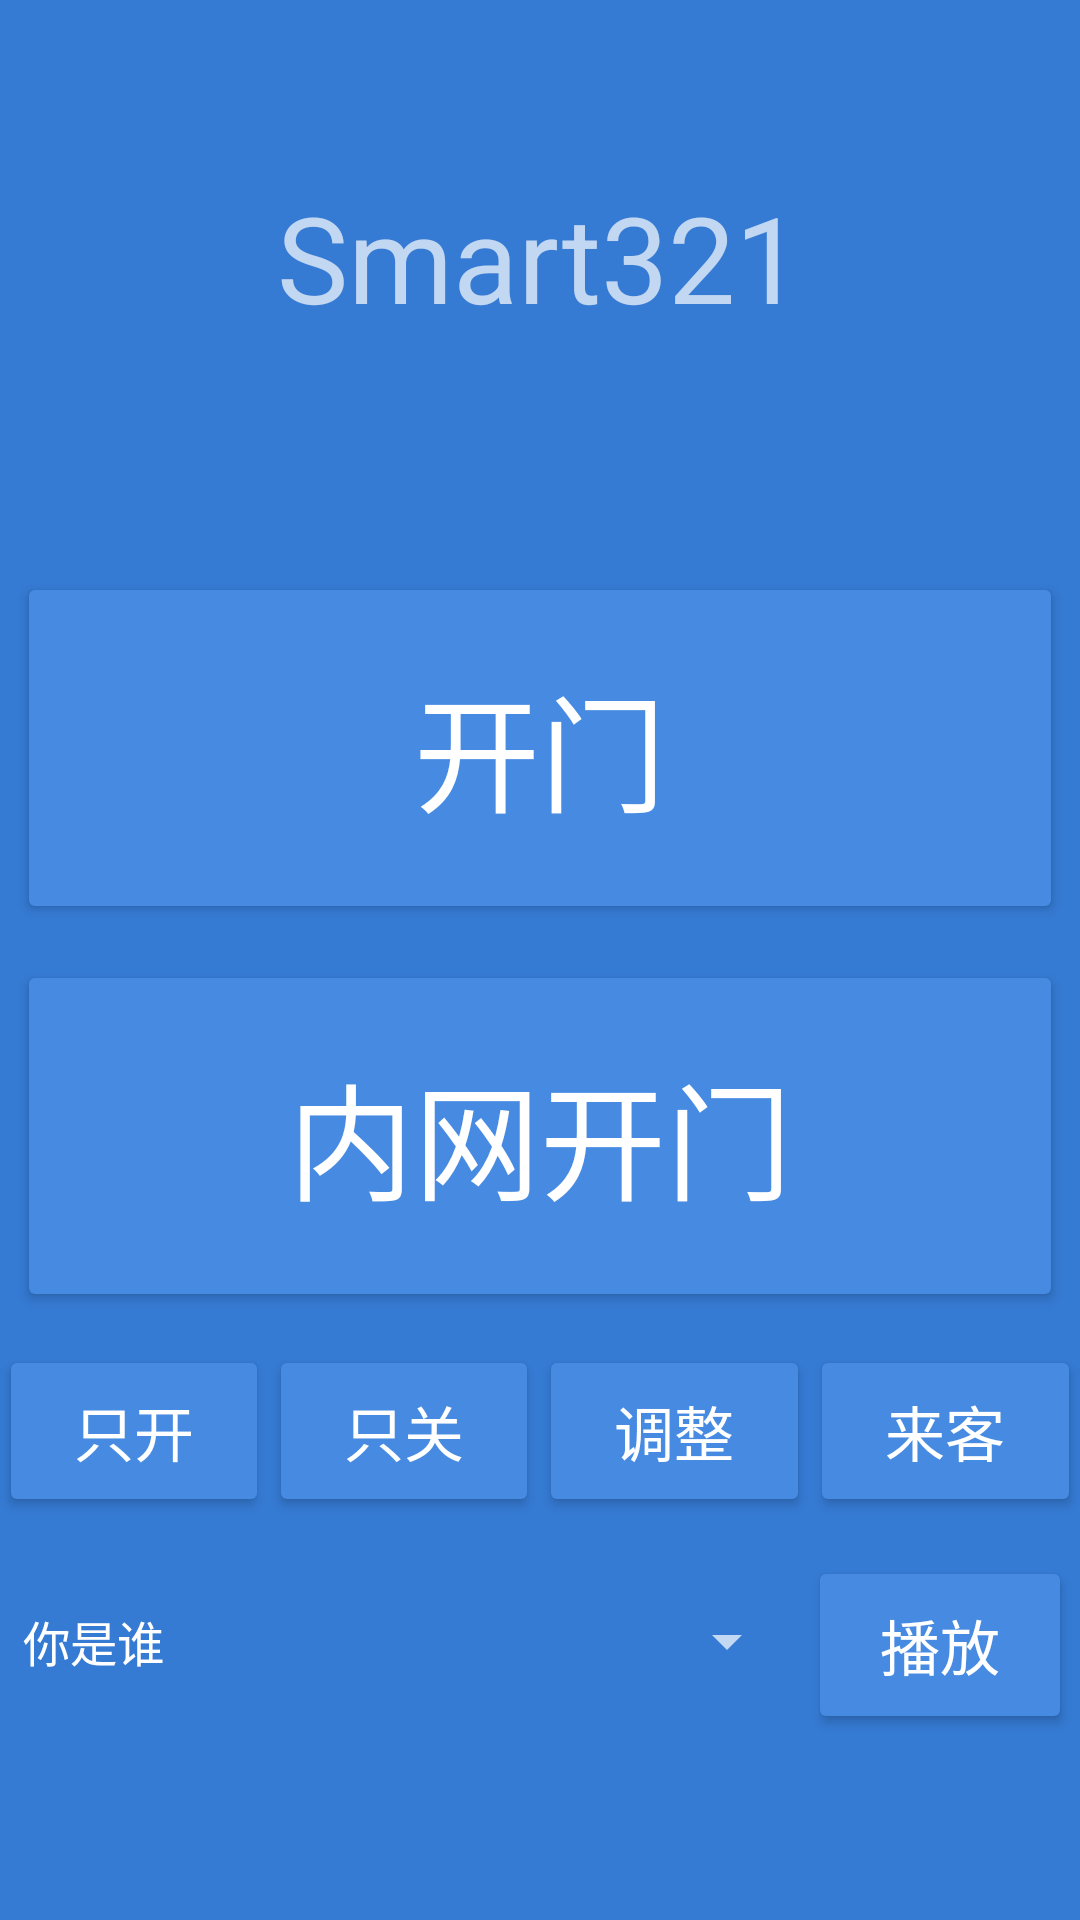

This screen was rendered from an Android layout file. Write that file and the resources it references.
<!-- AndroidManifest.xml: application theme AppTheme -->
<!-- res/layout/activity_main.xml -->
<LinearLayout xmlns:android="http://schemas.android.com/apk/res/android"
    xmlns:tools="http://schemas.android.com/tools" android:layout_width="match_parent"
    android:layout_height="match_parent" android:paddingLeft="@dimen/activity_horizontal_margin"
    android:paddingRight="@dimen/activity_horizontal_margin"
    android:paddingTop="@dimen/activity_vertical_margin"
    android:paddingBottom="@dimen/activity_vertical_margin" tools:context=".MainActivity"
    android:layout_gravity="center"
    android:gravity="center_vertical|center_horizontal"
    android:orientation="vertical">

    <TextView
        android:layout_width="wrap_content"
        android:layout_height="wrap_content"
        android:textSize="40sp"
        android:text="@string/app_name"/>

    <TextView
        android:id="@+id/text_user"
        android:layout_width="wrap_content"
        android:layout_height="wrap_content"
        android:layout_margin="16dp"
        android:textSize="30sp"/>

    <Button
        android:id="@+id/btn_remote_open"
        android:layout_width="match_parent"
        android:layout_height="wrap_content"
        android:text="@string/remote_open"
        android:textSize="42sp"
        android:layout_margin="6dp"
        android:padding="28dp" />

    <Button
        android:id="@+id/btn_local_open"
        android:layout_width="match_parent"
        android:layout_height="wrap_content"
        android:text="@string/local_open"
        android:textSize="42sp"
        android:layout_margin="6dp"
        android:padding="28dp" />

    <LinearLayout
        android:layout_width="match_parent"
        android:layout_height="wrap_content"
        android:gravity="center_horizontal"
        android:layout_marginTop="5dp">

        <Button
            android:id="@+id/btn_just_open"
            android:layout_width="wrap_content"
            android:layout_height="wrap_content"
            android:layout_weight="0.25"
            android:padding="14dp"
            android:text="@string/just_open"
            android:textSize="20sp" />
        <Button
            android:id="@+id/btn_just_close"
            android:layout_width="wrap_content"
            android:layout_height="wrap_content"
            android:layout_weight="0.25"
            android:padding="14dp"
            android:text="@string/just_close"
            android:textSize="20sp" />

        <Button
            android:id="@+id/btn_adjust"
            android:layout_width="wrap_content"
            android:layout_height="wrap_content"
            android:layout_weight="0.25"
            android:padding="14dp"
            android:text="@string/just_adjust"
            android:textSize="20sp" />
        <Button
            android:id="@+id/btn_guest"
            android:layout_width="wrap_content"
            android:layout_height="wrap_content"
            android:layout_weight="0.25"
            android:padding="14dp"
            android:text="@string/open_for_guest"
            android:textSize="20sp" />
    </LinearLayout>

    <LinearLayout
        android:layout_width="match_parent"
        android:layout_height="wrap_content"
        android:gravity="center_horizontal"
        android:layout_marginTop="10dp">

        <Spinner
            android:id="@+id/spinner_music"
            android:layout_width="0dp"
            android:layout_weight="1"
            android:layout_height="wrap_content"
            android:entries="@array/music_name" />
        <Button
            android:id="@+id/btn_music"
            android:layout_width="wrap_content"
            android:layout_height="wrap_content"
            android:text="@string/play_music"
            android:textSize="20sp"
            android:layout_margin="3dp"
            android:padding="15dp" />

    </LinearLayout>

</LinearLayout>
<!-- resources referenced by this layout -->
<resources>
  <string-array name="music_name">
          <item>你是谁</item>
          <item>灯亮开门</item>
          <item>三声傻逼</item>
      </string-array>
  <string name="app_name">Smart321</string>
  <string name="just_adjust">调整</string>
  <string name="just_close">只关</string>
  <string name="just_open">只开</string>
  <string name="local_open">内网开门</string>
  <string name="open_for_guest">来客</string>
  <string name="play_music">播放</string>
  <string name="remote_open">开门</string>
  <style name="AppTheme" parent="BaseTheme">
  
      </style>
  <style name="BaseTheme" parent="Theme.AppCompat.NoActionBar">
          <item name="colorPrimary">@color/text_primary</item>
          <item name="colorPrimaryDark">@color/primary_dark</item>
          <item name="colorButtonNormal">@color/primary_light</item>
          <item name="android:textColorPrimary">@color/text_primary</item>
          <item name="android:windowBackground">@color/primary</item>
      </style>
  <color name="text_primary">#FFF</color>
  <color name="primary_dark">#357AD3</color>
  <color name="primary_light">#468AE1</color>
  <color name="primary">#357AD3</color>
</resources>
